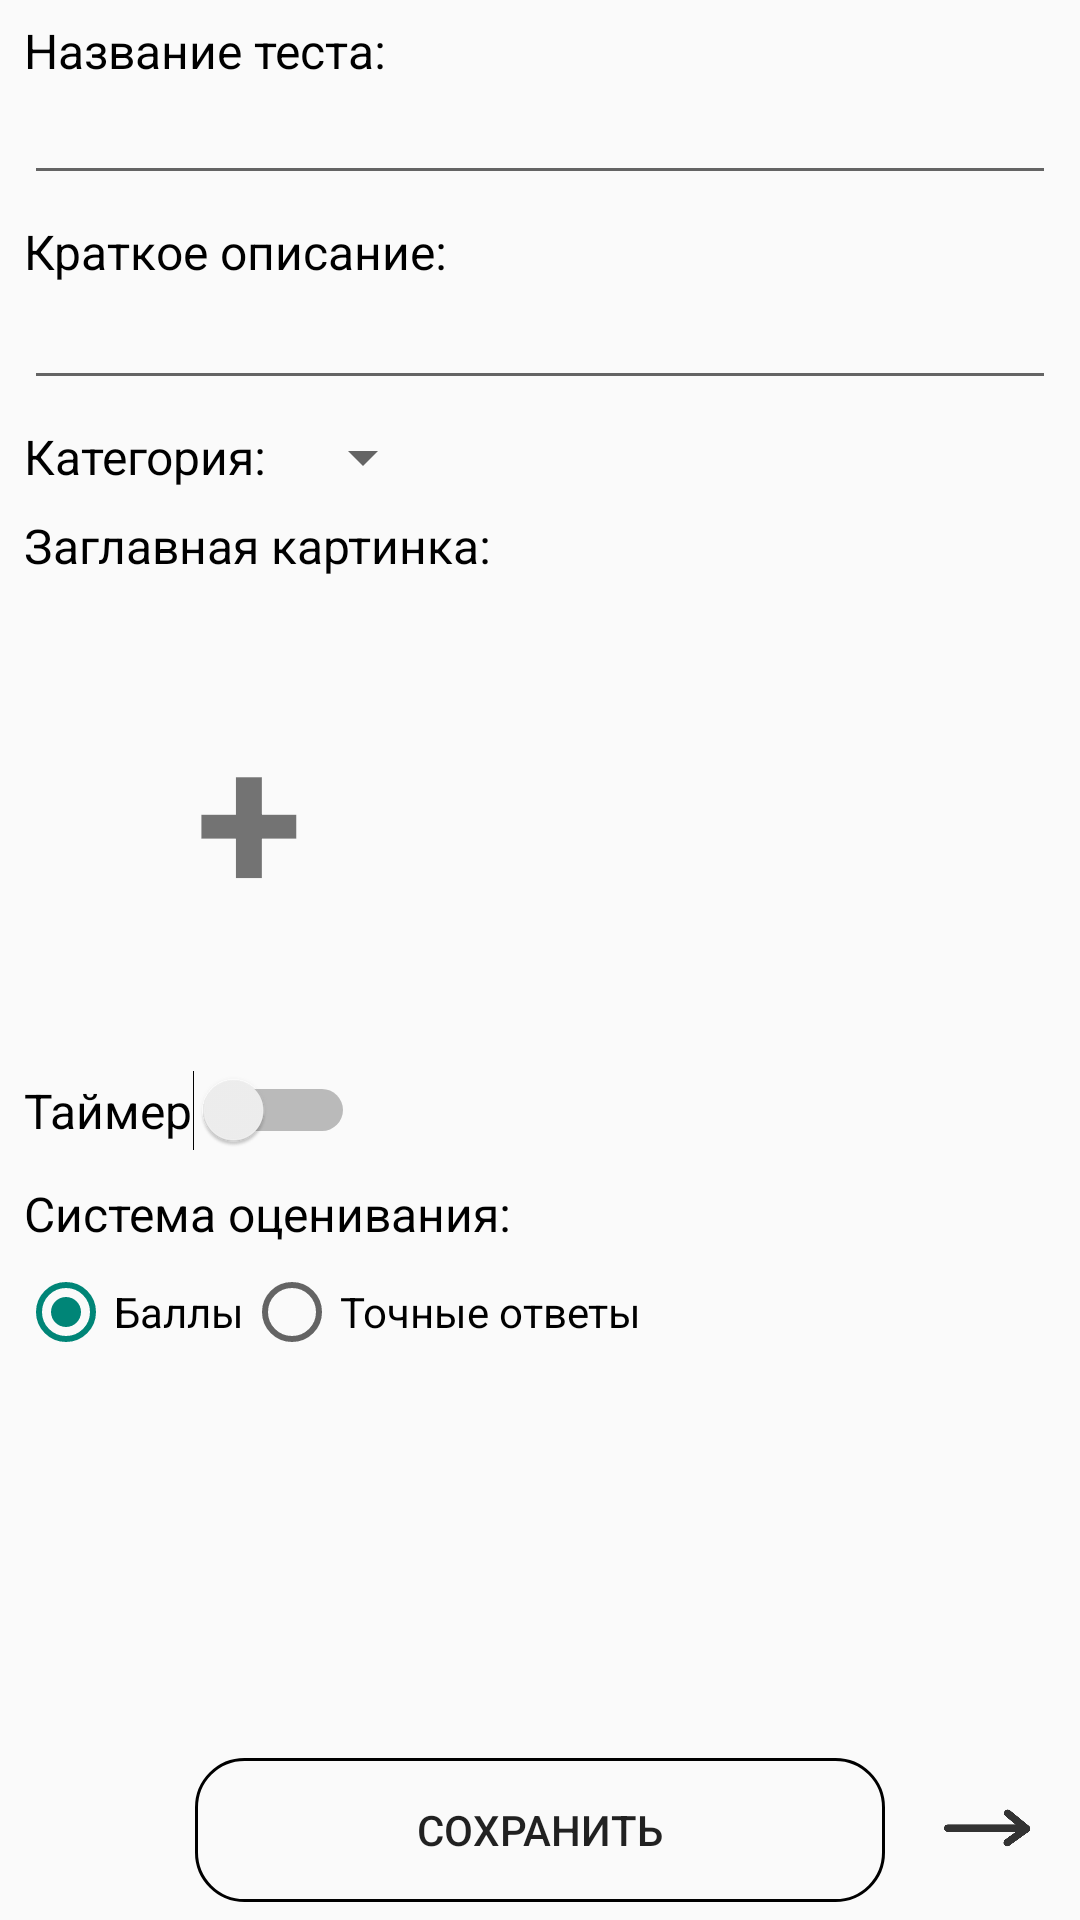

Reconstruct the res/layout file that produces this screen, plus the resources it refers to.
<!-- AndroidManifest.xml: application theme Theme.AppCompat.DayNight.DarkActionBar -->
<!-- res/layout/add_test.xml -->
<?xml version="1.0" encoding="utf-8"?>
<ScrollView
    xmlns:android="http://schemas.android.com/apk/res/android"
    xmlns:app="http://schemas.android.com/apk/res-auto"
    xmlns:tools="http://schemas.android.com/tools"
    android:fillViewport="true"
    android:layout_width="match_parent"
    android:layout_height="match_parent">

    <androidx.constraintlayout.widget.ConstraintLayout
        android:layout_width="match_parent"
        android:layout_height="wrap_content">

        <RadioGroup
            android:id="@+id/Rating_system"
            android:layout_width="wrap_content"
            android:layout_height="0dp"
            android:layout_marginStart="6dp"
            android:layout_marginTop="6dp"
            android:orientation="horizontal"
            app:layout_constraintStart_toStartOf="parent"
            app:layout_constraintTop_toBottomOf="@+id/textView14">

            <RadioButton
                android:id="@+id/sys_balls"
                android:layout_width="wrap_content"
                android:layout_height="match_parent"
                android:checked="true"
                android:text="Баллы"
                android:textColor="@color/black" />

            <RadioButton
                android:id="@+id/sys_true_answers"
                android:layout_width="wrap_content"
                android:layout_height="match_parent"
                android:text="Точные ответы"
                android:textColor="@color/black" />
        </RadioGroup>

        <TextView
            android:id="@+id/textView14"
            android:layout_width="wrap_content"
            android:layout_height="wrap_content"
            android:layout_marginStart="8dp"
            android:layout_marginTop="10dp"
            android:text="Система оценивания:"
            android:textColor="@color/black"
            android:textSize="16sp"
            app:layout_constraintStart_toStartOf="parent"
            app:layout_constraintTop_toBottomOf="@+id/Switch_Timer" />

        <TextView
            android:id="@+id/textView5"
            android:layout_width="wrap_content"
            android:layout_height="wrap_content"
            android:layout_marginStart="8dp"
            android:layout_marginTop="8dp"
            android:text="Заглавная картинка:"
            android:textColor="@color/black"
            android:textSize="16sp"
            app:layout_constraintStart_toStartOf="parent"
            app:layout_constraintTop_toBottomOf="@+id/textView3" />

        <TextView
            android:id="@+id/textView3"
            android:layout_width="wrap_content"
            android:layout_height="wrap_content"
            android:layout_marginStart="8dp"
            android:layout_marginTop="8dp"
            android:text="@string/Категория_теста"
            android:textColor="@color/black"
            android:textSize="16sp"
            app:layout_constraintStart_toStartOf="parent"
            app:layout_constraintTop_toBottomOf="@+id/Test_Description" />

        <EditText
            android:id="@+id/Test_Time"
            android:layout_width="40dp"
            android:layout_height="wrap_content"
            android:layout_marginStart="10dp"
            android:ems="0"
            android:gravity="center"
            android:inputType="number"
            android:maxLength="3"
            android:textSize="16sp"
            android:visibility="invisible"
            app:layout_constraintBottom_toBottomOf="@+id/Switch_Timer"
            app:layout_constraintStart_toEndOf="@+id/Switch_Timer"
            app:layout_constraintTop_toTopOf="@+id/Switch_Timer" />

        <EditText
            android:id="@+id/Test_Name"
            android:layout_width="0dp"
            android:layout_height="wrap_content"
            android:layout_marginStart="8dp"
            android:layout_marginEnd="8dp"
            android:ems="10"
            android:maxLength="45"
            android:textColor="@color/black"
            android:textSize="15sp"
            app:layout_constraintEnd_toEndOf="parent"
            app:layout_constraintStart_toStartOf="parent"
            app:layout_constraintTop_toBottomOf="@+id/textView" />

        <TextView
            android:id="@+id/textView"
            android:layout_width="wrap_content"
            android:layout_height="wrap_content"
            android:layout_marginStart="8dp"
            android:layout_marginTop="6dp"
            android:text="@string/Название_теста"
            android:textSize="16sp"
            app:layout_constraintStart_toStartOf="parent"
            app:layout_constraintTop_toTopOf="parent"
            android:textColor="@color/black" />

        <TextView
            android:id="@+id/textView2"
            android:layout_width="wrap_content"
            android:layout_height="wrap_content"
            android:layout_marginStart="8dp"
            android:layout_marginTop="8dp"
            android:text="@string/Описание_теста"
            android:textColor="@color/black"
            android:textSize="16sp"
            app:layout_constraintStart_toStartOf="parent"
            app:layout_constraintTop_toBottomOf="@+id/Test_Name" />

        <Spinner
            android:id="@+id/Test_Category"
            android:layout_width="wrap_content"
            android:layout_height="wrap_content"
            android:layout_marginStart="8dp"
            android:spinnerMode="dropdown"
            app:layout_constraintBottom_toBottomOf="@+id/textView3"
            app:layout_constraintStart_toEndOf="@+id/textView3"
            app:layout_constraintTop_toTopOf="@+id/textView3" />

        <ImageView
            android:id="@+id/Test_Picture"
            android:layout_width="150dp"
            android:layout_height="150dp"
            android:layout_marginStart="8dp"
            android:layout_marginTop="4dp"
            android:background="@drawable/back_for_image_view"
            android:scaleType="centerCrop"
            app:layout_constraintStart_toStartOf="parent"
            app:layout_constraintTop_toBottomOf="@+id/textView5" />

        <TextView
            android:id="@+id/plus"
            android:layout_width="wrap_content"
            android:layout_height="wrap_content"
            android:text="+"
            android:textAlignment="center"
            android:textSize="65sp"
            android:textStyle="bold"
            app:layout_constraintBottom_toBottomOf="@+id/Test_Picture"
            app:layout_constraintEnd_toEndOf="@+id/Test_Picture"
            app:layout_constraintStart_toStartOf="@+id/Test_Picture"
            app:layout_constraintTop_toTopOf="@+id/Test_Picture" />

        <MultiAutoCompleteTextView
            android:id="@+id/Test_Description"
            android:layout_width="0dp"
            android:layout_height="wrap_content"
            android:layout_marginStart="8dp"
            android:layout_marginEnd="8dp"
            android:maxLength="650"
            android:maxLines="7"
            android:textColor="@color/black"
            android:textSize="16sp"
            app:layout_constraintEnd_toEndOf="parent"
            app:layout_constraintStart_toStartOf="parent"
            app:layout_constraintTop_toBottomOf="@+id/textView2" />

        <Switch
            android:id="@+id/Switch_Timer"
            android:layout_width="wrap_content"
            android:layout_height="wrap_content"
            android:layout_marginStart="8dp"
            android:layout_marginTop="10dp"
            android:showText="false"
            android:text="@string/Таймер"
            android:textSize="16sp"
            app:layout_constraintStart_toStartOf="parent"
            app:layout_constraintTop_toBottomOf="@+id/Test_Picture" />

        <TextView
            android:id="@+id/textView15"
            android:layout_width="wrap_content"
            android:layout_height="wrap_content"
            android:layout_marginStart="6dp"
            android:text="мин."
            android:textColor="@color/black"
            android:textSize="16sp"
            android:visibility="invisible"
            app:layout_constraintBottom_toBottomOf="@+id/Switch_Timer"
            app:layout_constraintStart_toEndOf="@+id/Test_Time"
            app:layout_constraintTop_toTopOf="@+id/Switch_Timer" />

        <ImageView
            android:id="@+id/go_forward_from_add_test"
            android:layout_width="30dp"
            android:layout_height="30dp"
            android:layout_marginEnd="16dp"
            android:visibility="visible"
            app:layout_constraintBottom_toBottomOf="@+id/Save_test_info"
            app:layout_constraintEnd_toEndOf="parent"
            app:layout_constraintTop_toTopOf="@+id/Save_test_info"
            app:srcCompat="@drawable/forward" />

        <Button
            android:id="@+id/Save_test_info"
            android:layout_width="0dp"
            android:layout_height="wrap_content"
            android:layout_marginStart="65dp"
            android:layout_marginTop="16dp"
            android:layout_marginEnd="65dp"
            android:layout_marginBottom="6dp"
            android:background="@drawable/back_for_button"
            android:onClick="Save_test_info"
            android:text="Сохранить"
            android:visibility="visible"
            app:layout_constraintBottom_toBottomOf="parent"
            app:layout_constraintEnd_toEndOf="parent"
            app:layout_constraintHorizontal_bias="1.0"
            app:layout_constraintStart_toStartOf="parent"
            app:layout_constraintTop_toBottomOf="@+id/Rating_system"
            app:layout_constraintVertical_bias="1.0" />

    </androidx.constraintlayout.widget.ConstraintLayout>

</ScrollView>
<!-- resources referenced by this layout -->
<resources>
  <color name="black">#FF000000</color>
  <!-- drawable back_for_button (drawable) -->
  <?xml version="1.0" encoding="utf-8"?>
  <shape xmlns:android="http://schemas.android.com/apk/res/android"
      android:padding="16dp"
      android:shape="rectangle">
      <stroke
          android:width="1dp"
          android:color="@color/black" />
      <corners android:radius="16dp" />
  </shape>
  <!-- drawable forward: png bitmap (drawable, 5056 bytes) -->
</resources>
